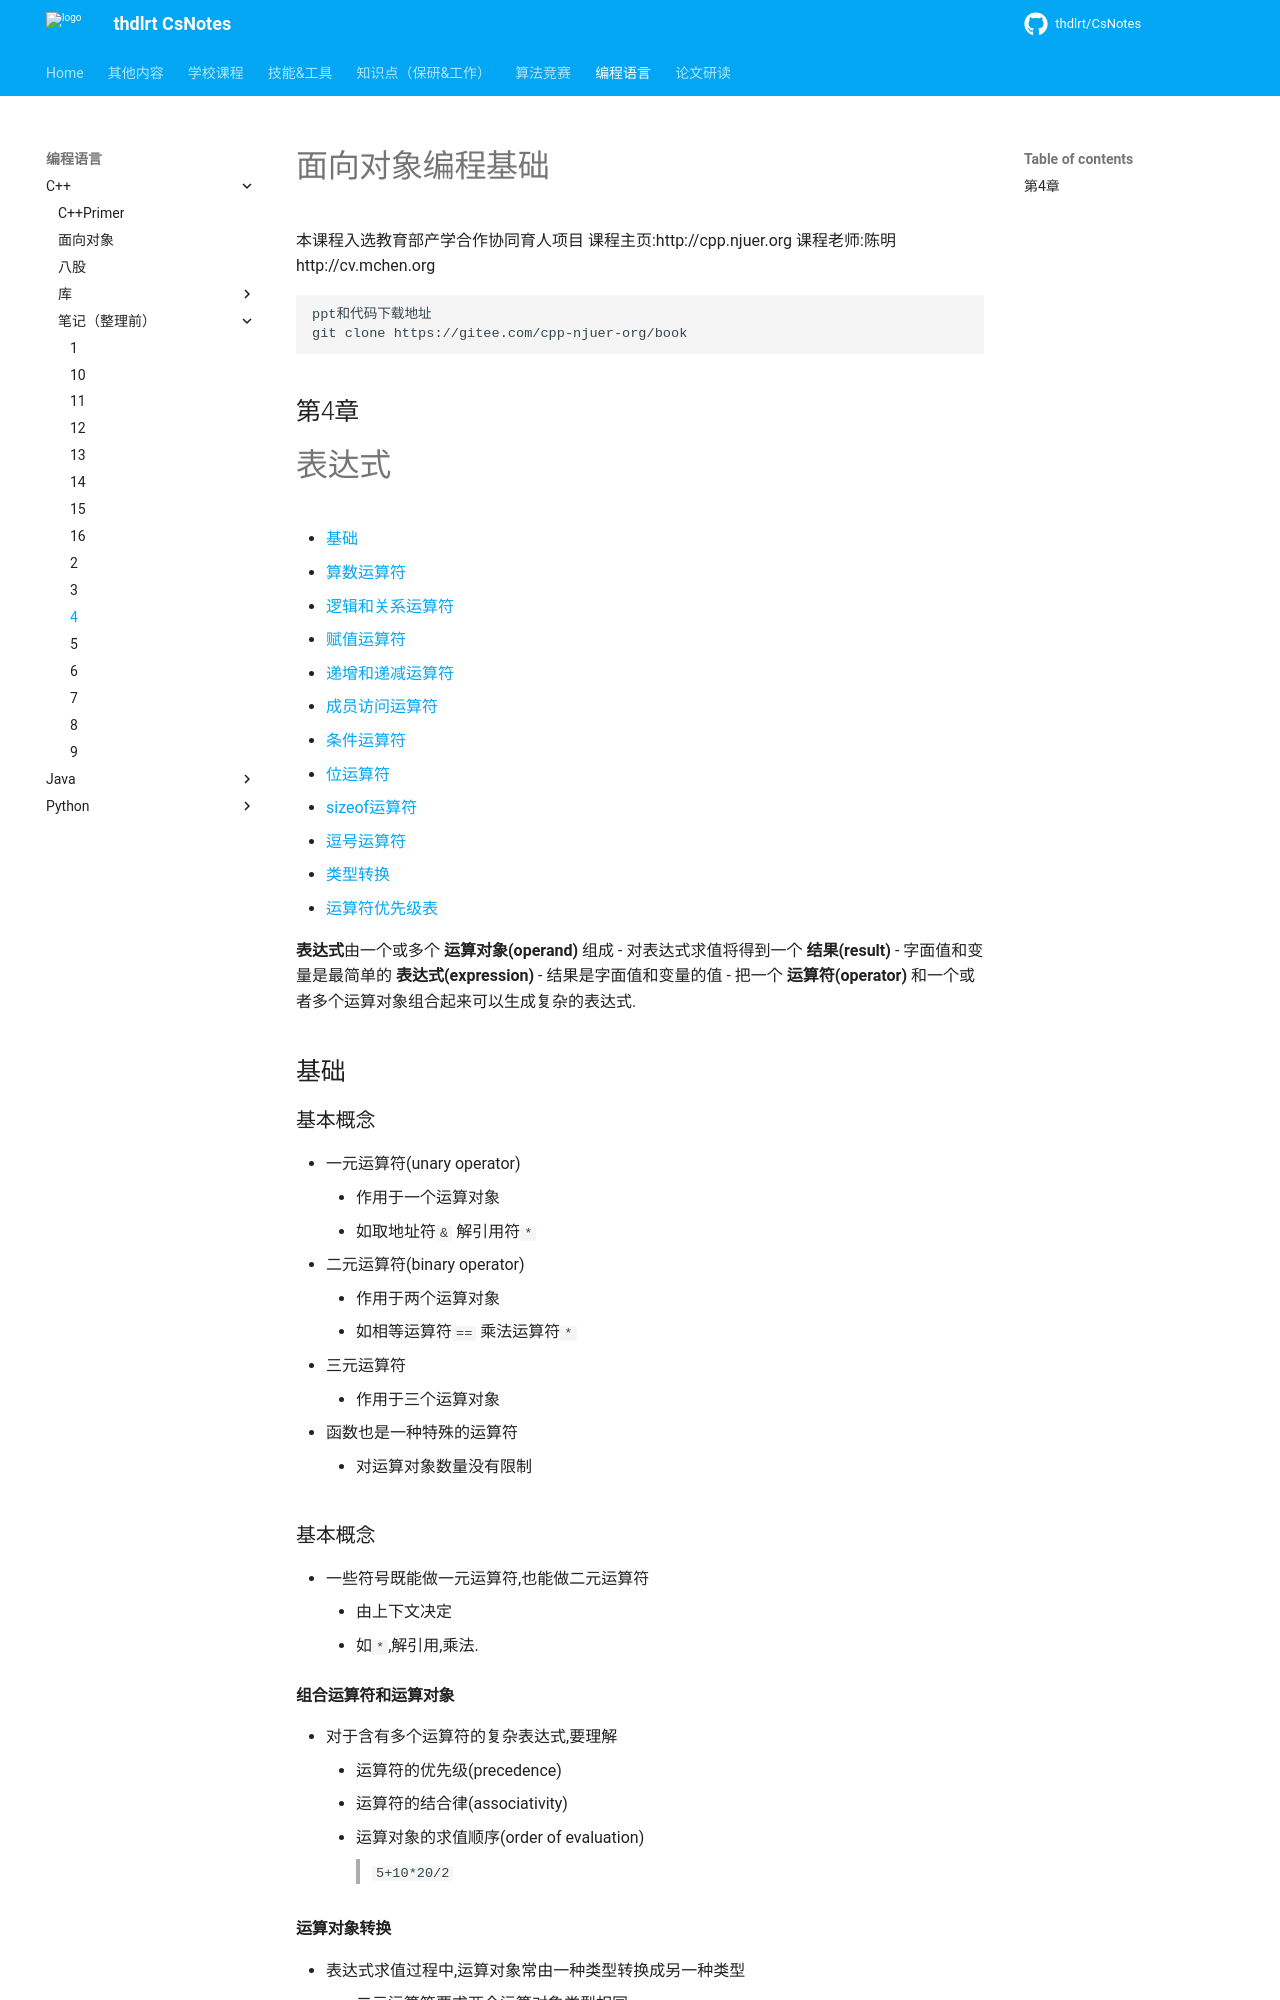

repository: thdlrt/CsNotes · page: 编程语言/c++/笔记（整理前）/4/index.html · generator: mkdocs

---
presentation:
  width: 1024
  height: 768
  #theme: blood.css
  theme: white.css
---

<!-- slide -->
# 面向对象编程基础
本课程入选教育部产学合作协同育人项目
课程主页:http://cpp.njuer.org
课程老师:陈明 http://cv.mchen.org 
```bash
ppt和代码下载地址
git clone https://gitee.com/cpp-njuer-org/book
```

<!-- slide -->
## 第4章 
# 表达式
<!-- slide -->
  - [基础](#基础)
  - [算数运算符](#算数运算符)
  - [逻辑和关系运算符](#逻辑和关系运算符)
  - [赋值运算符](#赋值运算符)
  - [递增和递减运算符](#递增和递减运算符)
  - [成员访问运算符](#成员访问运算符)
  - [条件运算符](#条件运算符)
  - [位运算符](#位运算符)
  - [sizeof运算符](#sizeof运算符)
  - [逗号运算符](#逗号运算符)
  - [类型转换](#类型转换)
  - [运算符优先级表](#运算符优先级表)

<!-- slide -->
**表达式**由一个或多个 **运算对象(operand)** 组成
- 对表达式求值将得到一个 **结果(result)**
- 字面值和变量是最简单的 **表达式(expression)**
    - 结果是字面值和变量的值
- 把一个 **运算符(operator)** 和一个或者多个运算对象组合起来可以生成复杂的表达式.

<!-- slide -->
## 基础
### 基本概念
- 一元运算符(unary operator)
    - 作用于一个运算对象
    - 如取地址符`&` 解引用符`*`
- 二元运算符(binary operator)
    - 作用于两个运算对象
    - 如相等运算符`==` 乘法运算符`*`
- 三元运算符
    - 作用于三个运算对象
- 函数也是一种特殊的运算符
    - 对运算对象数量没有限制
<!-- slide -->

### 基本概念
- 一些符号既能做一元运算符,也能做二元运算符
    - 由上下文决定
    - 如`*`,解引用,乘法.
<!-- slide -->
#### 组合运算符和运算对象
- 对于含有多个运算符的复杂表达式,要理解
    - 运算符的优先级(precedence)
    - 运算符的结合律(associativity)
    - 运算对象的求值顺序(order of evaluation)
> ``` 5+10*20/2```
<!-- slide -->
#### 运算对象转换
- 表达式求值过程中,运算对象常由一种类型转换成另一种类型
    - 二元运算符要求两个运算对象类型相同
        - 若不同,转换成同一种类型
- 类型转换的规则复杂,但大多数合乎情理容易理解
    - 整数转浮点数,浮点数转整数
    - 指针不能转浮点数
    - 小整数类型（bool char short）提升（promoted）成较大整数类型（主要是int）
<!-- slide -->
#### 重载运算符
- c++语言定义了运算符作用于内置类型和复合类型的运算对象时所执行的操作
- 当运算符作用在类类型的运算对象时,用户可以自行定义其含义.
    - 为已存在的运算符赋予另外一层含义,称为 **重载运算符（overloaded operator）**
        - 如 IO库的```>> <<```, string 对象 vector对象 迭代器所使用的的运算符 
- 重载运算符可自定义运算对象类型和返回值,而无法改变运算对象个数、运算符优先级、结合律.

<!-- slide -->
